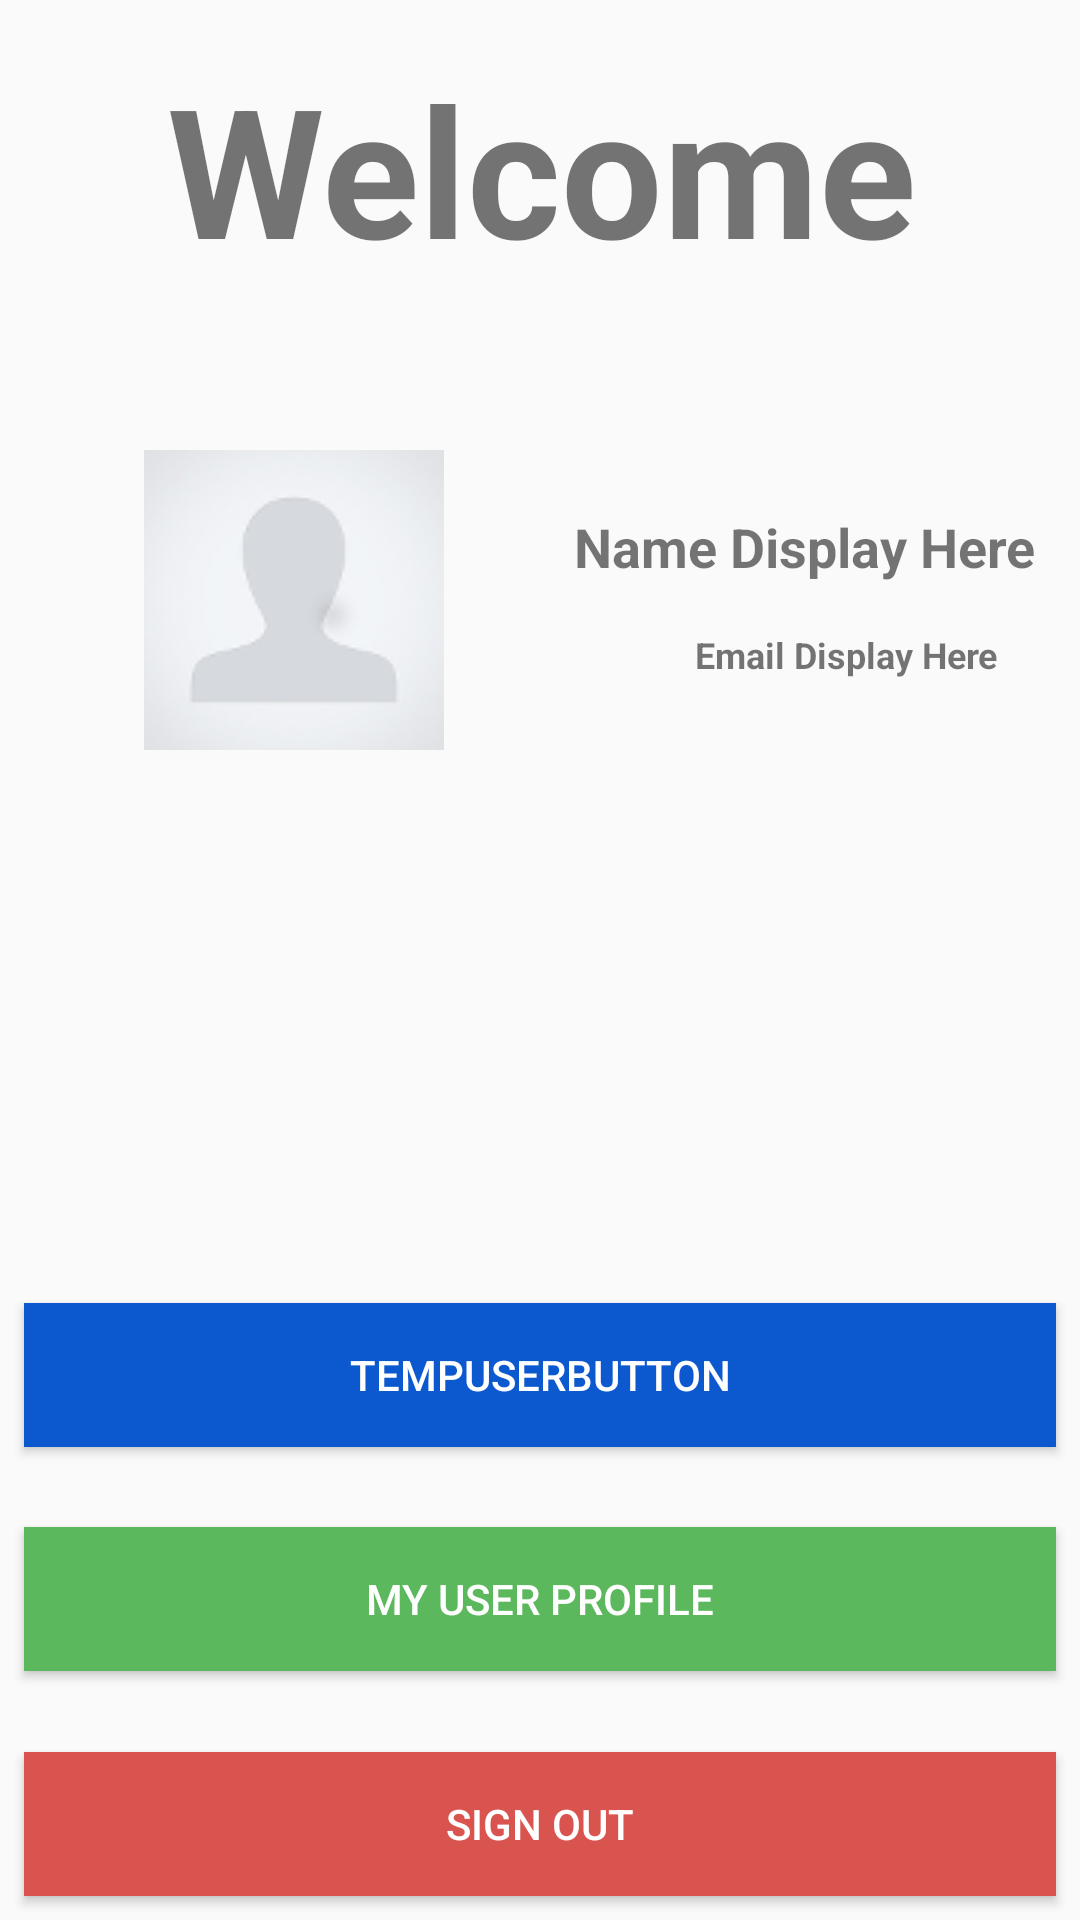

This screen was rendered from an Android layout file. Write that file and the resources it references.
<!-- AndroidManifest.xml: application theme AppTheme -->
<!-- res/layout/content_welcome.xml -->
<?xml version="1.0" encoding="utf-8"?>
<android.support.constraint.ConstraintLayout xmlns:android="http://schemas.android.com/apk/res/android"
    xmlns:app="http://schemas.android.com/apk/res-auto"
    xmlns:tools="http://schemas.android.com/tools"
    android:id="@+id/relativeLayout4"
    android:layout_width="match_parent"
    android:layout_height="match_parent"
    app:layout_behavior="@string/appbar_scrolling_view_behavior"
    tools:context="familyconnect.familyconnect.Welcome"
    tools:showIn="@layout/activity_welcome">


    <TextView
        android:id="@+id/welcome"
        android:layout_width="382dp"
        android:layout_height="wrap_content"
        android:layout_marginBottom="8dp"
        android:layout_marginTop="16dp"
        android:gravity="center"
        android:text="Welcome"
        android:textSize="60dp"
        android:textStyle="bold"
        app:layout_constraintBottom_toBottomOf="parent"
        app:layout_constraintLeft_toLeftOf="parent"
        app:layout_constraintRight_toRightOf="parent"
        app:layout_constraintTop_toTopOf="parent"
        app:layout_constraintVertical_bias="0.0" />


    <ImageView
        android:id="@+id/profilePic"
        android:layout_width="0dp"
        android:layout_height="wrap_content"
        android:layout_marginBottom="8dp"
        android:layout_marginEnd="28dp"
        android:layout_marginStart="20dp"
        android:layout_marginTop="150dp"
        android:src="@drawable/default_user"
        app:layout_constraintBottom_toBottomOf="parent"
        app:layout_constraintEnd_toStartOf="@+id/profileEmail"
        app:layout_constraintStart_toStartOf="parent"
        app:layout_constraintTop_toTopOf="parent"
        app:layout_constraintVertical_bias="0.0" />


    <TextView
        android:id="@+id/profileName"
        android:layout_width="wrap_content"
        android:layout_height="wrap_content"
        android:layout_marginTop="20dp"
        android:gravity="center"
        android:text="Name Display Here"
        android:textSize="18dp"
        android:textStyle="bold"
        app:layout_constraintEnd_toEndOf="parent"
        app:layout_constraintStart_toEndOf="@+id/profilePic"
        app:layout_constraintTop_toTopOf="@+id/profilePic" />

    <TextView
        android:id="@+id/profileEmail"
        android:layout_width="0dp"
        android:layout_height="wrap_content"
        android:layout_marginBottom="8dp"
        android:gravity="center"
        android:text="Email Display Here"
        android:textSize="12dp"
        android:textStyle="bold"
        app:layout_constraintBottom_toBottomOf="@+id/profilePic"
        app:layout_constraintEnd_toEndOf="parent"
        app:layout_constraintStart_toEndOf="@+id/profilePic"
        app:layout_constraintTop_toBottomOf="@+id/profileName" />


    <Button
        android:id="@+id/buttonCreate"
        android:layout_width="0dp"
        android:layout_height="wrap_content"
        android:layout_marginBottom="8dp"
        android:layout_marginEnd="8dp"
        android:layout_marginStart="8dp"
        android:layout_marginTop="8dp"
        android:background="#0c59cf"
        android:text="TempUserButton"
        android:textColor="#ffffff"
        app:layout_constraintBottom_toBottomOf="parent"
        app:layout_constraintEnd_toEndOf="parent"
        app:layout_constraintRight_toRightOf="parent"
        app:layout_constraintStart_toStartOf="parent"
        app:layout_constraintTop_toTopOf="parent"
        app:layout_constraintVertical_bias="0.74" />

    <Button
        android:id="@+id/buttonDashboard"
        android:layout_width="0dp"
        android:layout_height="wrap_content"
        android:layout_marginBottom="8dp"
        android:layout_marginEnd="8dp"
        android:layout_marginStart="8dp"
        android:layout_marginTop="8dp"
        android:background="#5cb85c"
        android:text="My User Profile"
        android:textColor="#ffffff"
        app:layout_constraintBottom_toBottomOf="parent"
        app:layout_constraintEnd_toEndOf="parent"
        app:layout_constraintStart_toStartOf="parent"
        app:layout_constraintTop_toTopOf="parent"
        app:layout_constraintVertical_bias="0.87" />

    <Button
        android:id="@+id/sign_out_button"
        android:layout_width="0dp"
        android:layout_height="wrap_content"
        android:layout_marginBottom="8dp"
        android:layout_marginEnd="8dp"
        android:layout_marginStart="8dp"
        android:layout_marginTop="8dp"
        android:background="#d9534f"
        android:text="Sign Out"
        android:textColor="#ffffff"
        app:layout_constraintBottom_toBottomOf="parent"
        app:layout_constraintEnd_toEndOf="parent"
        app:layout_constraintStart_toStartOf="parent"
        app:layout_constraintTop_toTopOf="parent"
        app:layout_constraintVertical_bias="1.0" />


</android.support.constraint.ConstraintLayout>
<!-- res/layout/activity_welcome.xml (included above) -->
<?xml version="1.0" encoding="utf-8"?>
<android.support.design.widget.CoordinatorLayout xmlns:android="http://schemas.android.com/apk/res/android"
    xmlns:app="http://schemas.android.com/apk/res-auto"
    xmlns:tools="http://schemas.android.com/tools"
    android:layout_width="match_parent"
    android:layout_height="match_parent"
    tools:context="familyconnect.familyconnect.Welcome">

    <include layout="@layout/content_welcome" />


</android.support.design.widget.CoordinatorLayout>
<!-- resources referenced by this layout -->
<resources>
  <!-- drawable default_user: png bitmap (drawable, 7572 bytes) -->
  <style name="AppTheme" parent="Theme.AppCompat.Light.NoActionBar">
          
          <item name="colorPrimary">@color/colorPrimary</item>
          <item name="colorPrimaryDark">@color/colorPrimaryDark</item>
          <item name="colorAccent">@color/colorAccent</item>
      </style>
  <!-- not gathered from this repository: default colours our renderer supplied (Android Studio template values) -->
  <color name="colorPrimary">#FF6200EE</color>
  <color name="colorPrimaryDark">#FF3700B3</color>
  <color name="colorAccent">#FF03DAC5</color>
</resources>
